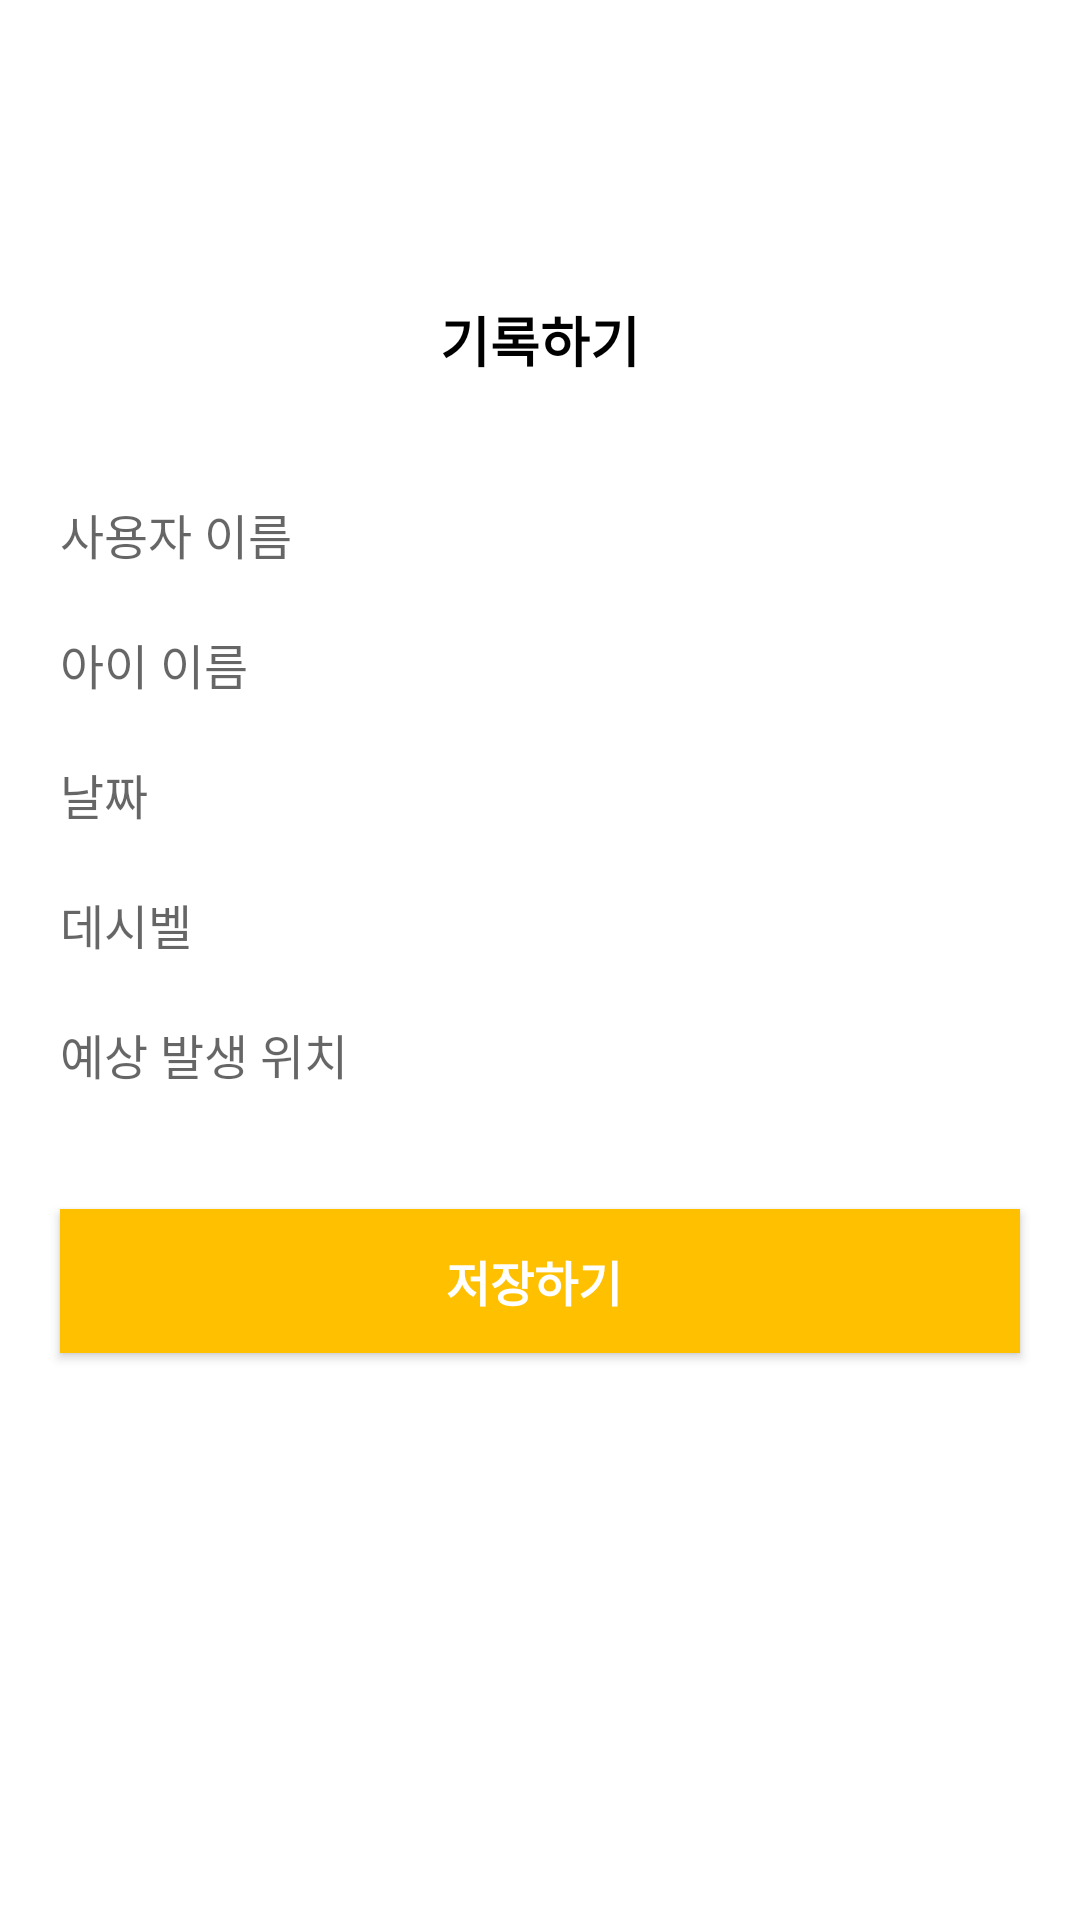

Write the Android layout XML for this screen, with the resource values it uses.
<!-- AndroidManifest.xml: application theme Theme.SAVE222 -->
<!-- res/layout/activity_record.xml -->
<?xml version="1.0" encoding="utf-8"?>
<androidx.constraintlayout.widget.ConstraintLayout xmlns:android="http://schemas.android.com/apk/res/android"
    android:layout_width="match_parent"
    android:layout_height="match_parent"
    xmlns:app="http://schemas.android.com/apk/res-auto">

    <TextView
        android:id="@+id/record_tv"
        android:layout_width="wrap_content"
        android:layout_height="wrap_content"
        android:text="기록하기"
        android:layout_marginTop="100dp"
        android:textColor="@color/black"
        android:textSize="18sp"
        android:textStyle="bold"
        app:layout_constraintEnd_toEndOf="parent"
        app:layout_constraintStart_toStartOf="parent"
        app:layout_constraintTop_toTopOf="parent" />

    <EditText
        android:id="@+id/user_name_et"
        android:layout_width="0dp"
        android:layout_height="wrap_content"
        android:layout_marginStart="20dp"
        android:layout_marginTop="40dp"
        android:layout_marginEnd="20dp"
        android:background="@null"
        android:hint="사용자 이름"
        android:inputType="text"
        android:textSize="16sp"
        app:layout_constraintStart_toStartOf="parent"
        app:layout_constraintEnd_toEndOf="parent"
        app:layout_constraintTop_toBottomOf="@id/record_tv" />

    <EditText
        android:id="@+id/child_name_et"
        android:layout_width="0dp"
        android:layout_height="wrap_content"
        android:layout_marginStart="20dp"
        android:layout_marginTop="20dp"
        android:layout_marginEnd="20dp"
        android:background="@null"
        android:hint="아이 이름"
        android:inputType="text"
        android:textSize="16sp"
        app:layout_constraintEnd_toEndOf="parent"
        app:layout_constraintStart_toStartOf="parent"
        app:layout_constraintTop_toBottomOf="@+id/user_name_et" />
    <EditText
        android:id="@+id/date_et"
        android:layout_width="0dp"
        android:layout_height="wrap_content"
        android:layout_marginStart="20dp"
        android:layout_marginTop="20dp"
        android:layout_marginEnd="20dp"
        android:background="@null"
        android:hint="날짜"
        android:inputType="text"
        android:textSize="16sp"
        app:layout_constraintEnd_toEndOf="parent"
        app:layout_constraintStart_toStartOf="parent"
        app:layout_constraintTop_toBottomOf="@+id/child_name_et" />

    <EditText
        android:id="@+id/decibel_et"
        android:layout_width="0dp"
        android:layout_height="wrap_content"
        android:layout_marginStart="20dp"
        android:layout_marginTop="20dp"
        android:layout_marginEnd="20dp"
        android:background="@null"
        android:hint="데시벨"
        android:inputType="text"
        android:textSize="16sp"
        app:layout_constraintEnd_toEndOf="parent"
        app:layout_constraintStart_toStartOf="parent"
        app:layout_constraintTop_toBottomOf="@+id/date_et" />

    <EditText
        android:id="@+id/location_et"
        android:layout_width="0dp"
        android:layout_height="wrap_content"
        android:layout_marginStart="20dp"
        android:layout_marginTop="20dp"
        android:layout_marginEnd="20dp"
        android:background="@null"
        android:hint="예상 발생 위치"
        android:inputType="text"
        android:textSize="16sp"
        app:layout_constraintEnd_toEndOf="parent"
        app:layout_constraintStart_toStartOf="parent"
        app:layout_constraintTop_toBottomOf="@+id/decibel_et" />

    <androidx.appcompat.widget.AppCompatButton
        android:id="@+id/save_btn"
        android:layout_width="0dp"
        android:layout_height="wrap_content"
        android:layout_marginStart="20dp"
        android:layout_marginTop="40dp"
        android:layout_marginEnd="20dp"
        android:background="@color/yellow"
        android:text="저장하기 "
        android:textColor="@color/white"
        android:textSize="16sp"
        android:textStyle="bold"
        app:layout_constraintEnd_toEndOf="parent"
        app:layout_constraintStart_toStartOf="parent"
        app:layout_constraintTop_toBottomOf="@+id/location_et" />




</androidx.constraintlayout.widget.ConstraintLayout>
<!-- resources referenced by this layout -->
<resources>
  <color name="black">#FF000000</color>
  <color name="white">#FFFFFFFF</color>
  <color name="yellow">#FFC000</color>
  <style name="Theme.SAVE222" parent="Theme.MaterialComponents.DayNight.DarkActionBar">
          
          <item name="colorPrimary">@color/purple_500</item>
          <item name="colorPrimaryVariant">@color/purple_700</item>
          <item name="colorOnPrimary">@color/white</item>
          
          <item name="colorSecondary">@color/teal_200</item>
          <item name="colorSecondaryVariant">@color/teal_700</item>
          <item name="colorOnSecondary">@color/black</item>
          
          <item name="android:statusBarColor" tools:targetApi="l">?attr/colorPrimaryVariant</item>
          
      </style>
  <color name="purple_500">#FF6200EE</color>
  <color name="purple_700">#FF3700B3</color>
  <color name="teal_200">#FF03DAC5</color>
  <color name="teal_700">#FF018786</color>
</resources>
